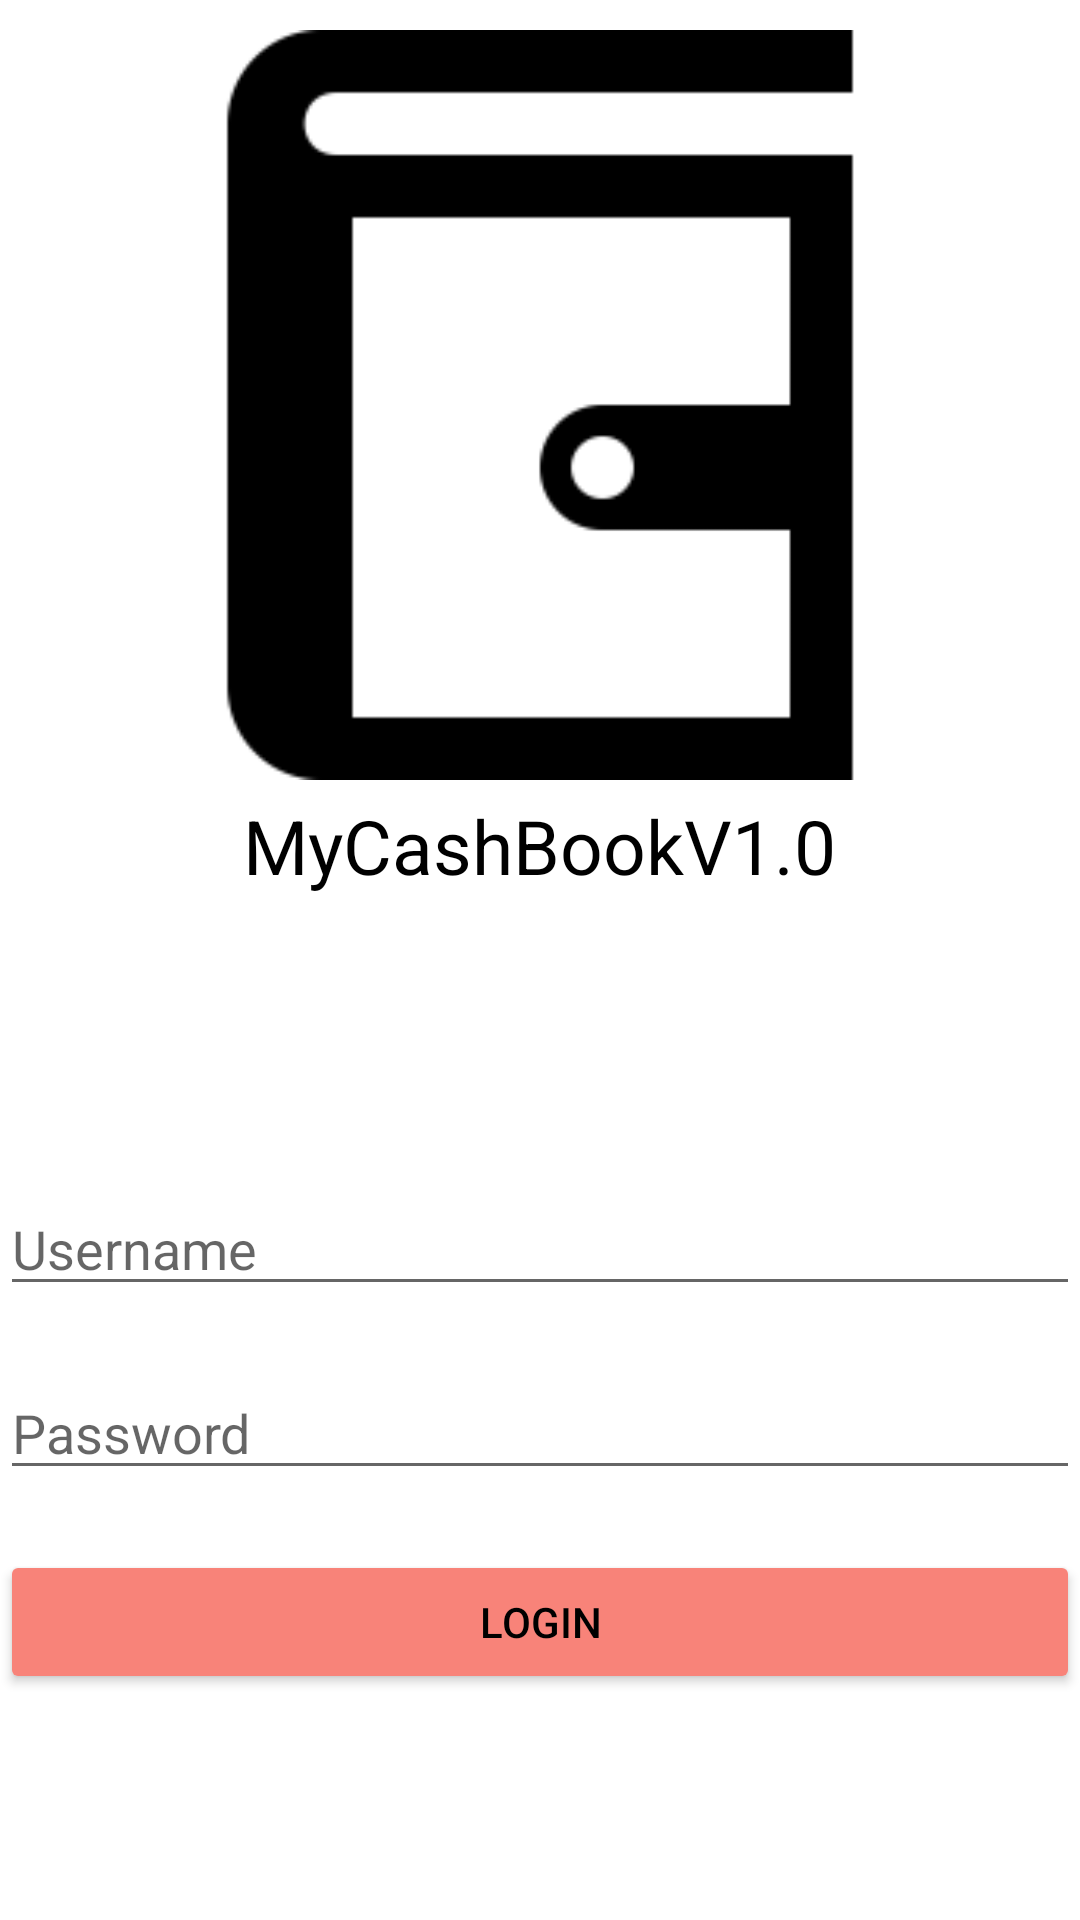

Reconstruct the res/layout file that produces this screen, plus the resources it refers to.
<!-- AndroidManifest.xml: application theme Theme.MyCashbook -->
<!-- res/layout/fragment_login.xml -->
<?xml version="1.0" encoding="utf-8"?>
<LinearLayout xmlns:android="http://schemas.android.com/apk/res/android"
    xmlns:app="http://schemas.android.com/apk/res-auto"
    xmlns:tools="http://schemas.android.com/tools"
    android:layout_width="match_parent"
    android:layout_height="match_parent"
    tools:context=".LoginFragment">

    <LinearLayout
        android:layout_width="match_parent"
        android:layout_height="match_parent"
        android:orientation="vertical">

        <LinearLayout
            android:layout_width="match_parent"
            android:layout_height="349dp"
            android:orientation="vertical">

            <ImageView
                android:id="@+id/imageView2"
                android:layout_width="match_parent"
                android:layout_height="250dp"
                android:layout_marginTop="10dp"
                android:src="@drawable/logo_login"
                app:srcCompat="@drawable/logo_login" />

            <TextView
                android:id="@+id/textView2"
                android:layout_width="wrap_content"
                android:layout_height="wrap_content"
                android:text="@string/mycashbookv1_0"
                android:textColor="@color/black"
                android:layout_gravity="center_horizontal"
                android:layout_marginTop="5dp"
                android:textSize="25sp"/>
        </LinearLayout>

        <LinearLayout
            android:layout_width="360dp"
            android:layout_height="292dp"
            android:layout_gravity="center"
            android:layout_marginTop="45dp"
            android:orientation="vertical">

            <EditText
                android:id="@+id/username_login"
                android:layout_width="match_parent"
                android:layout_height="wrap_content"
                android:ems="10"
                android:inputType="textPersonName"
                android:hint="Username" />

            <EditText
                android:id="@+id/password_login"
                android:layout_width="match_parent"
                android:layout_height="wrap_content"
                android:ems="10"
                android:layout_marginTop="20dp"
                android:hint="Password"
                android:inputType="textPassword" />

            <Button
                android:id="@+id/button_login"
                android:layout_width="match_parent"
                android:layout_height="wrap_content"
                android:layout_marginTop="20dp"
                android:backgroundTint="@color/coral_pink"
                android:text="Login"
                android:textColor="@color/black" />
        </LinearLayout>
    </LinearLayout>

</LinearLayout>
<!-- resources referenced by this layout -->
<resources>
  <color name="black">#FF000000</color>
  <color name="coral_pink">#F88379</color>
  <!-- drawable logo_login: png bitmap (drawable, 2705 bytes) -->
  <string name="mycashbookv1_0">MyCashBookV1.0</string>
  <style name="Theme.MyCashbook" parent="Theme.MaterialComponents.Light">
          
          <item name="colorPrimary">@color/purple_500</item>
          <item name="colorPrimaryVariant">@color/purple_700</item>
          <item name="colorOnPrimary">@color/white</item>
  
  
  
  
          
          <item name="android:statusBarColor" tools:targetApi="l">?attr/colorPrimaryVariant</item>
          
      </style>
  <color name="purple_500">#FF6200EE</color>
  <color name="purple_700">#FF3700B3</color>
  <color name="white">#FFFFFFFF</color>
</resources>
